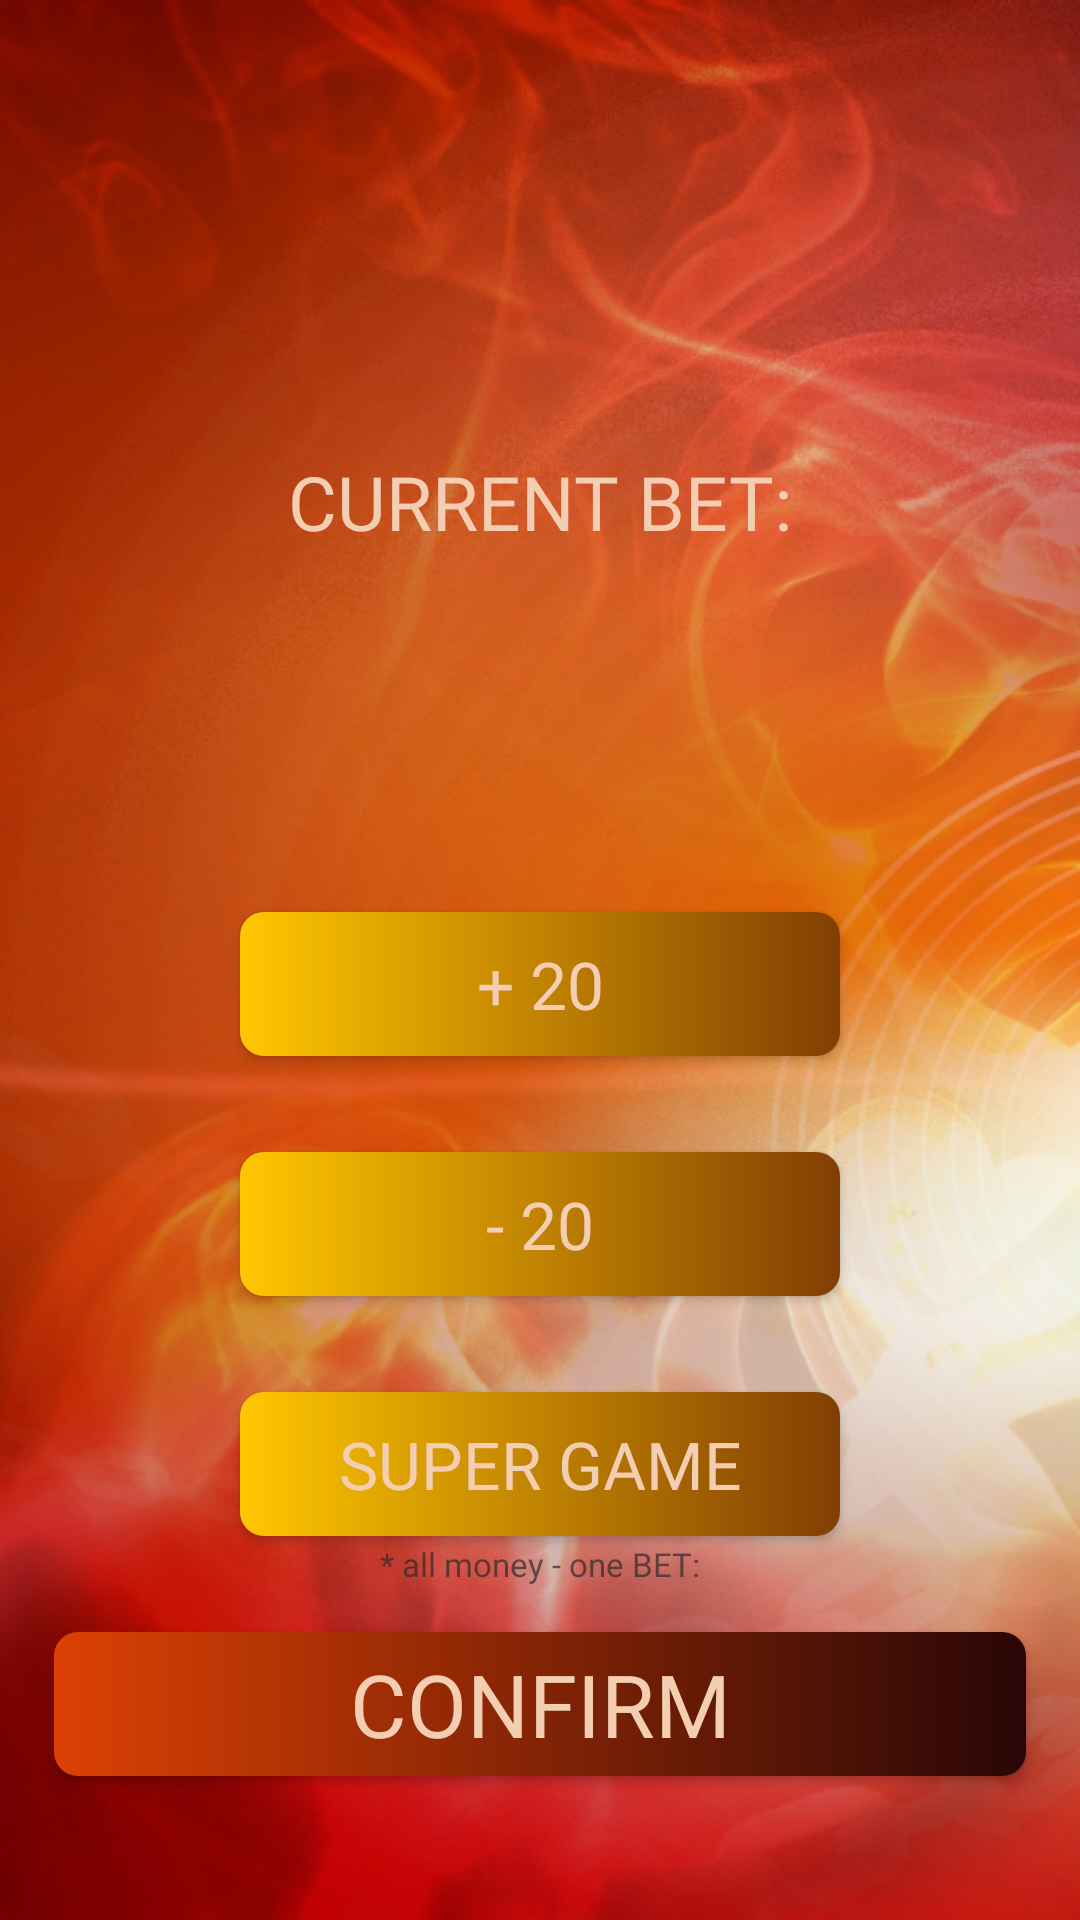

Here is an Android app screen rendered from its layout file. Give the layout XML and the strings, colors and styles it references.
<!-- AndroidManifest.xml: application theme Theme.ElementalVolcano -->
<!-- res/layout/fragment_bet.xml -->
<?xml version="1.0" encoding="utf-8"?>
<androidx.constraintlayout.widget.ConstraintLayout xmlns:android="http://schemas.android.com/apk/res/android"
    xmlns:tools="http://schemas.android.com/tools"
    android:layout_width="match_parent"
    xmlns:app="http://schemas.android.com/apk/res-auto"
    android:background="@drawable/back"
    android:layout_height="match_parent"
    tools:context=".first.BetFragment">


    <androidx.constraintlayout.widget.Guideline
        android:id="@+id/guideline_hor_30"
        android:layout_width="wrap_content"
        android:layout_height="wrap_content"
        android:orientation="horizontal"
        app:layout_constraintGuide_percent="0.30" />


    <androidx.constraintlayout.widget.Guideline
        android:id="@+id/guideline_hor_80"
        android:layout_width="wrap_content"
        android:layout_height="wrap_content"
        android:orientation="horizontal"
        app:layout_constraintGuide_percent="0.80" />

    <androidx.constraintlayout.widget.Guideline
        android:id="@+id/guideline_hor_70"
        android:layout_width="wrap_content"
        android:layout_height="wrap_content"
        android:orientation="horizontal"
        app:layout_constraintGuide_percent="0.70" />

    <androidx.constraintlayout.widget.Guideline
        android:id="@+id/guideline_hor_60"
        android:layout_width="wrap_content"
        android:layout_height="wrap_content"
        android:orientation="horizontal"
        app:layout_constraintGuide_percent="0.60" />

    <androidx.constraintlayout.widget.Guideline
        android:id="@+id/guideline_hor_40"
        android:layout_width="wrap_content"
        android:layout_height="wrap_content"
        android:orientation="horizontal"
        app:layout_constraintGuide_percent="0.40" />


    <androidx.constraintlayout.widget.Guideline
        android:id="@+id/guideline_hor_10ddd"
        android:layout_width="wrap_content"
        android:layout_height="wrap_content"
        android:orientation="horizontal"
        app:layout_constraintGuide_percent="0.10" />

    <androidx.constraintlayout.widget.Guideline
        android:id="@+id/guideline_hor_05gt"
        android:layout_width="wrap_content"
        android:layout_height="wrap_content"
        android:orientation="horizontal"
        app:layout_constraintGuide_percent="0.05" />

    <androidx.constraintlayout.widget.Guideline
        android:id="@+id/guideline_hor_20"
        android:layout_width="wrap_content"
        android:layout_height="wrap_content"
        android:orientation="horizontal"
        app:layout_constraintGuide_percent="0.20" />


    <androidx.constraintlayout.widget.Guideline
        android:id="@+id/guideline_hor_13dd"
        android:layout_width="wrap_content"
        android:layout_height="wrap_content"
        android:orientation="horizontal"
        app:layout_constraintGuide_percent="0.13" />

    <androidx.constraintlayout.widget.Guideline
        android:id="@+id/guideline_hor_95gttg"
        android:layout_width="wrap_content"
        android:layout_height="wrap_content"
        android:orientation="horizontal"
        app:layout_constraintGuide_percent="0.95" />

    <androidx.constraintlayout.widget.Guideline
        android:id="@+id/guideline_hor_85ddd"
        android:layout_width="wrap_content"
        android:layout_height="wrap_content"
        android:orientation="horizontal"
        app:layout_constraintGuide_percent="0.85" />

    <androidx.constraintlayout.widget.Guideline
        android:id="@+id/guideline_hor_50fgrr"
        android:layout_width="wrap_content"
        android:layout_height="wrap_content"
        android:orientation="horizontal"
        app:layout_constraintGuide_percent="0.50" />

    <androidx.constraintlayout.widget.Guideline
        android:id="@+id/guideline_vert_95gtgtt"
        android:layout_width="wrap_content"
        android:layout_height="wrap_content"
        android:orientation="vertical"
        app:layout_constraintGuide_percent="0.95" />

    <androidx.constraintlayout.widget.Guideline
        android:id="@+id/guideline_vert_05gt"
        android:layout_width="wrap_content"
        android:layout_height="wrap_content"
        android:orientation="vertical"
        app:layout_constraintGuide_percent="0.05" />

    <androidx.constraintlayout.widget.Guideline
        android:id="@+id/guideline_vert_20"
        android:layout_width="wrap_content"
        android:layout_height="wrap_content"
        android:orientation="vertical"
        app:layout_constraintGuide_percent="0.20" />


    <androidx.constraintlayout.widget.Guideline
        android:id="@+id/guideline_vert_60"
        android:layout_width="wrap_content"
        android:layout_height="wrap_content"
        android:orientation="vertical"
        app:layout_constraintGuide_percent="0.60" />

    <androidx.constraintlayout.widget.Guideline
        android:id="@+id/guideline_vert_30"
        android:layout_width="wrap_content"
        android:layout_height="wrap_content"
        android:orientation="vertical"
        app:layout_constraintGuide_percent="0.30" />

    <androidx.constraintlayout.widget.Guideline
        android:id="@+id/guideline_vert_80"
        android:layout_width="wrap_content"
        android:layout_height="wrap_content"
        android:orientation="vertical"
        app:layout_constraintGuide_percent="0.80" />

    <androidx.constraintlayout.widget.Guideline
        android:id="@+id/guideline_vert_70"
        android:layout_width="wrap_content"
        android:layout_height="wrap_content"
        android:orientation="vertical"
        app:layout_constraintGuide_percent="0.70" />

    <androidx.constraintlayout.widget.Guideline
        android:id="@+id/guideline_vert_40"
        android:layout_width="wrap_content"
        android:layout_height="wrap_content"
        android:orientation="vertical"
        app:layout_constraintGuide_percent="0.40" />


    <androidx.constraintlayout.widget.Guideline
        android:id="@+id/guideline_vert_50gtgtg"
        android:layout_width="wrap_content"
        android:layout_height="wrap_content"
        android:orientation="vertical"
        app:layout_constraintGuide_percent="0.50" />



    <TextView
        android:id="@+id/tv_score_title"
        android:layout_width="wrap_content"
        android:layout_height="wrap_content"
        android:layout_marginBottom="8dp"
        android:fontFamily="@font/montserrat_black"
        android:text="current bet:"
        android:textAllCaps="true"
        android:textColor="#F4CEB2"
        android:textSize="25sp"
        app:layout_constraintBottom_toTopOf="@id/tv_user_bet"
        app:layout_constraintEnd_toEndOf="parent"
        app:layout_constraintStart_toStartOf="parent" />

    <androidx.appcompat.widget.AppCompatTextView
        android:id="@+id/tv_user_bet"
        android:layout_width="0dp"
        android:layout_height="80dp"
        android:background="@drawable/sasha_ic_rectangle_46"
        android:fontFamily="@font/montserrat_black"
        android:gravity="center"
        android:lines="1"
        android:maxLines="1"
        android:textAllCaps="true"
        android:textColor="#F4CEB2"
        android:textSize="32sp"
        app:layout_constraintEnd_toEndOf="@id/guideline_vert_70"
        app:layout_constraintStart_toStartOf="@id/guideline_vert_30"
        app:layout_constraintTop_toTopOf="@id/guideline_hor_30"
        tools:text="100" />

    <androidx.appcompat.widget.AppCompatButton
        android:id="@+id/btn_add_bet"
        android:layout_width="200dp"
        android:layout_height="wrap_content"
        app:layout_constraintStart_toStartOf="parent"
        app:layout_constraintEnd_toEndOf="parent"
        app:layout_constraintTop_toBottomOf="@+id/tv_user_bet"
        android:background="@drawable/sasha_btn_custom_game_fortune"
        android:layout_marginTop="32dp"
        android:textColor="#F4CEB2"
        android:textSize="22sp"
        android:fontFamily="@font/montserrat_black"
        android:text="+ 20" />

    <androidx.appcompat.widget.AppCompatButton
        android:id="@+id/btn_minus_bet"
        android:layout_width="200dp"
        android:layout_height="wrap_content"
        app:layout_constraintStart_toStartOf="parent"
        app:layout_constraintEnd_toEndOf="parent"
        app:layout_constraintTop_toBottomOf="@+id/btn_add_bet"
        android:background="@drawable/sasha_btn_custom_game_fortune"
        android:layout_marginTop="32dp"
        android:textColor="#F4CEB2"
        android:textSize="22sp"
        android:fontFamily="@font/montserrat_black"
        android:text="- 20" />

    <androidx.appcompat.widget.AppCompatButton
        android:id="@+id/btn_all_in_one"
        android:layout_width="200dp"
        android:layout_height="wrap_content"
        app:layout_constraintStart_toStartOf="parent"
        app:layout_constraintEnd_toEndOf="parent"
        app:layout_constraintTop_toBottomOf="@+id/btn_minus_bet"
        android:background="@drawable/sasha_btn_custom_game_fortune"
        android:layout_marginTop="32dp"
        android:textColor="#F4CEB2"
        android:textSize="22sp"
        android:fontFamily="@font/montserrat_black"
        android:text="super game" />

    <TextView
        android:id="@+id/tv_helper_all_in_one"
        android:layout_width="wrap_content"
        android:layout_height="wrap_content"
        android:layout_marginTop="2dp"
        android:fontFamily="@font/montserrat_black"
        android:text="* all money - one BET:"
        android:alpha="0.7"
        android:textColor="#2C2A29"
        android:textSize="11sp"
        app:layout_constraintTop_toBottomOf="@id/btn_all_in_one"
        app:layout_constraintEnd_toEndOf="parent"
        app:layout_constraintStart_toStartOf="parent" />

    <androidx.appcompat.widget.AppCompatButton
        android:id="@+id/lott_btn_confirm"
        android:layout_width="0dp"
        android:text="confirm"
        android:fontFamily="@font/montserrat_black"
        android:textSize="29sp"
        android:textColor="#F4CEB2"
        android:background="@drawable/sasha_btn_confirm"
        android:layout_height="wrap_content"
        app:layout_constraintTop_toBottomOf="@id/btn_all_in_one"
        app:layout_constraintStart_toStartOf="@id/guideline_vert_05gt"
        app:layout_constraintEnd_toEndOf="@id/guideline_vert_95gtgtt"
        android:layout_marginTop="32dp" />






</androidx.constraintlayout.widget.ConstraintLayout>
<!-- resources referenced by this layout -->
<resources>
  <!-- drawable back: png bitmap (drawable-v24, 528242 bytes) -->
  <!-- drawable sasha_btn_confirm (drawable-v24) -->
  <?xml version="1.0" encoding="utf-8"?>
  <selector xmlns:android="http://schemas.android.com/apk/res/android">
  
      <item>
          <shape android:shape="rectangle">
              <gradient android:startColor="#DC4104" android:endColor="#FF290606" android:type="linear"/>
              <corners android:radius="8dp"/>
          </shape>
      </item>
  </selector>
  <!-- drawable sasha_btn_custom_game_fortune (drawable) -->
  <?xml version="1.0" encoding="utf-8"?>
  <selector xmlns:android="http://schemas.android.com/apk/res/android">
  
      <item>
          <shape android:shape="rectangle">
              <gradient android:startColor="#FFC700" android:endColor="#813E03" android:type="linear"/>
              <corners android:radius="8dp"/>
          </shape>
      </item>
  </selector>
  <style name="Theme.ElementalVolcano" parent="Theme.MaterialComponents.DayNight.NoActionBar">
          
          <item name="colorPrimary">@color/purple_500</item>
          <item name="colorPrimaryVariant">@color/purple_700</item>
          <item name="colorOnPrimary">@color/white</item>
          
          <item name="colorSecondary">@color/teal_200</item>
          <item name="colorSecondaryVariant">@color/teal_700</item>
          <item name="colorOnSecondary">@color/black</item>
          
          <item name="android:statusBarColor">@color/black</item>
          
      </style>
  <color name="purple_500">#FF6200EE</color>
  <color name="purple_700">#FF3700B3</color>
  <color name="white">#FFFFFFFF</color>
  <color name="teal_200">#FF03DAC5</color>
  <color name="teal_700">#FF018786</color>
  <color name="black">#FF000000</color>
</resources>
